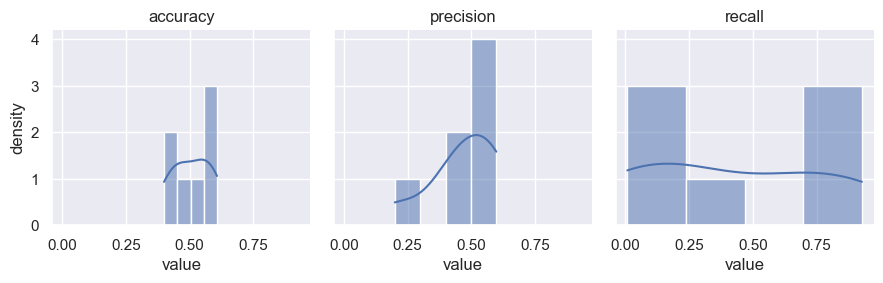

Data behind this chart, as committed beside it:
accuracy, precision, recall
0.6074, 0.5981, 0.7166
0.3997, 0.4107, 0.3145
0.4621, 0.5, 0.02137
0.4408, 0.4169, 0.1921
0.5737, 0.5599, 0.7652
0.5097, 0.2, 0.007576
0.5588, 0.5623, 0.927
